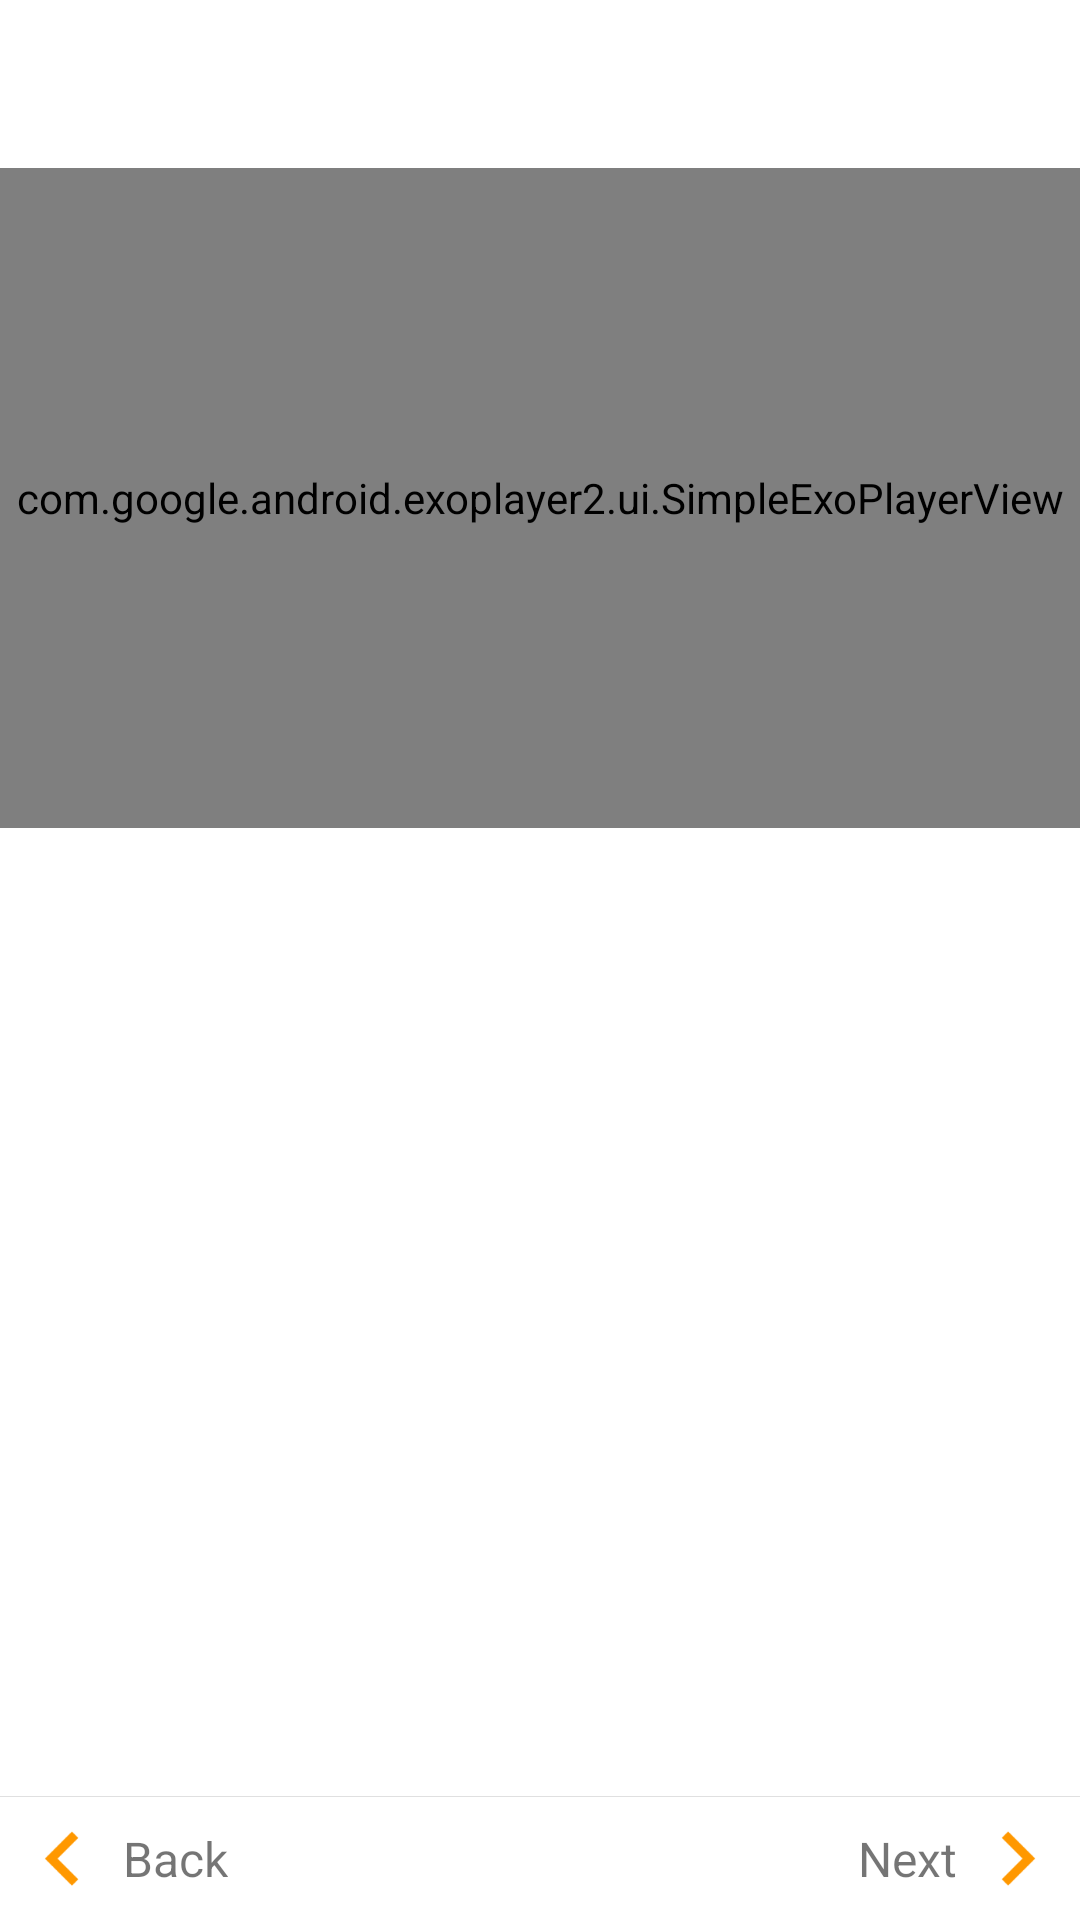

The Android layout XML behind this screen, and the referenced resources:
<!-- AndroidManifest.xml: activity theme AppThemeTranslucent -->
<!-- res/layout/fragment_recipe_step_detail.xml -->
<?xml version="1.0" encoding="utf-8"?>

<LinearLayout xmlns:android="http://schemas.android.com/apk/res/android"
    android:layout_width="match_parent"
    android:layout_height="match_parent"
    xmlns:app="http://schemas.android.com/apk/res-auto"
    xmlns:tools="http://schemas.android.com/tools"
    android:orientation="vertical"
    android:fitsSystemWindows="true">

    <include layout="@layout/include_toolbar" />

    <RelativeLayout
        android:layout_width="wrap_content"
        android:layout_height="wrap_content">

        <ImageView
            android:id="@+id/img_background_video"
            android:layout_width="match_parent"
            android:layout_height="220dp" />

        <com.google.android.exoplayer2.ui.SimpleExoPlayerView
            android:id="@+id/sep_step_video"
            android:layout_width="match_parent"
            android:layout_height="220dp"
            app:resize_mode="fill"/>

    </RelativeLayout>


    <ScrollView
        android:layout_width="match_parent"
        android:layout_height="0dp"
        android:layout_weight="1">
        <LinearLayout
            android:layout_width="match_parent"
            android:layout_height="wrap_content"
            android:orientation="vertical">
            <TextView
                android:id="@+id/tv_step"
                android:layout_width="match_parent"
                android:layout_height="wrap_content"
                android:layout_margin="24dp"
                android:textSize="16sp"/>
        </LinearLayout>
    </ScrollView>

    <LinearLayout
        android:layout_width="match_parent"
        android:layout_height="1px"
        android:background="@color/theme_divider"/>

    <LinearLayout
        android:id="@+id/ll_navigation"
        android:layout_width="match_parent"
        android:layout_height="wrap_content"
        android:orientation="horizontal">

        <LinearLayout
            android:id="@+id/ll_back"
            android:layout_width="wrap_content"
            android:layout_height="wrap_content"
            android:padding="8dp"
            android:orientation="horizontal"
            android:gravity="center_vertical">
            <ImageView
                android:layout_width="25dp"
                android:layout_height="25dp"
                android:src="@drawable/ic_keyboard_arrow_left"/>

            <TextView
                android:layout_width="wrap_content"
                android:layout_height="wrap_content"
                android:text="@string/back"
                android:layout_marginLeft="8dp"
                android:textSize="16sp"/>
        </LinearLayout>

        <View
            android:layout_width="0dp"
            android:layout_weight="1"
            android:layout_height="match_parent"/>

        <LinearLayout
            android:id="@+id/ll_next"
            android:layout_width="wrap_content"
            android:layout_height="wrap_content"
            android:padding="8dp"
            android:orientation="horizontal"
            android:gravity="center_vertical">
            <TextView
                android:layout_width="wrap_content"
                android:layout_height="wrap_content"
                android:text="@string/next"
                android:gravity="end"
                android:layout_marginRight="8dp"
                android:textSize="16sp"/>

            <ImageView
                android:layout_width="25dp"
                android:layout_height="25dp"
                android:src="@drawable/ic_keyboard_arrow_right"/>
        </LinearLayout>


    </LinearLayout>

</LinearLayout>
<!-- res/layout/include_toolbar.xml (included above) -->
<android.support.v7.widget.Toolbar
    xmlns:android="http://schemas.android.com/apk/res/android"
    xmlns:app="http://schemas.android.com/apk/res-auto"
    android:id="@+id/toolbar"
    android:layout_width="match_parent"
    android:layout_height="?attr/actionBarSize"
    android:theme="@style/ThemeOverlay.AppCompat.Light"
    app:popupTheme="@style/ThemeOverlay.AppCompat.Light"
    app:layout_collapseMode="pin"/>
<!-- resources referenced by this layout -->
<resources>
  <color name="theme_divider">#E0E0E0</color>
  <!-- drawable ic_keyboard_arrow_left: png bitmap (drawable-hdpi, 915 bytes) -->
  <!-- drawable ic_keyboard_arrow_right: png bitmap (drawable-hdpi, 916 bytes) -->
  <string name="back">Back</string>
  <string name="next">Next</string>
  <style name="AppThemeTranslucent" parent="Theme.AppCompat.Light.NoActionBar">
          <item name="colorPrimary">@color/colorPrimary</item>
          <item name="colorPrimaryDark">@color/colorPrimary</item>
          <item name="colorAccent">@color/colorAccent</item>
  
          <item name="colorControlNormal">@color/colorAccent</item>
          <item name="colorControlActivated">@color/colorAccent</item>
          <item name="colorControlHighlight">@color/ripple</item>
  
          <item name="android:windowBackground">@color/white</item>
  
          <item name="android:windowActionBarOverlay">true</item>
          <item name="android:windowContentOverlay">@null</item>
      </style>
  <color name="colorPrimary">#FFFFFF</color>
  <color name="colorAccent">#FF9800</color>
  <color name="ripple">#33FFFFFF</color>
  <color name="white">#FFFFFF</color>
</resources>
